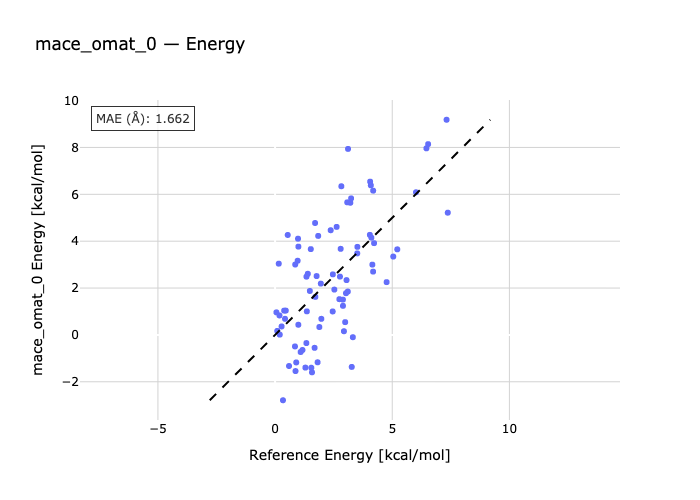

The data file committed next to this chart (first rows):
species, reference, predicted
ALA_xac-ALA_xag, 1.169, -0.6432
ALA_xak-ALA_xag, 3.049, 2.339
ALA_xai-ALA_xag, 3.319, -0.098
ALA_xab-ALA_xag, 5.044, 3.345
ARG_xak-ARG_xci, 1.576, -1.596
ARG_xbv-ARG_xci, 2.529, 1.935
ARG_xbx-ARG_xci, 2.8, 3.674
ARG_xby-ARG_xci, 6.459, 7.963
ASN_xaj-ASN_xaf, 0.388, 1.037
ASN_xaf-ASN_xae, 4.109, 4.149
ASN_xab-ASN_xaf, 4.76, 2.253
ASN_xah-ASN_xaf, 6.532, 8.14
ASP_xad-ASP_xaz, 0.157, 3.041
ASP_xay-ASP_xaz, 1.974, 0.6869
ASP_xau-ASP_xaz, 2.897, 1.241
ASP_xbc-ASP_xaz, 3.113, 7.938
CYS_xah-CYS_xai, 0.277, 0.3607
CYS_xai-CYS_xag, 0.979, 4.107
CYS_xai-CYS_xao, 0.992, 0.4339
CYS_xai-CYS_xal, 2.373, 4.467
GLN_xan-GLN_xai, 0.424, 0.6879
GLN_xat-GLN_xai, 3.272, -1.366
GLN_xap-GLN_xai, 4.045, 4.27
GLN_xal-GLN_xai, 4.152, 3
GLU_xbi-GLU_xav, 1.335, -0.348
GLU_xbi-GLU_xal, 1.545, -1.401
GLU_xar-GLU_xbi, 2.939, 0.1569
GLU_xbi-GLU_xad, 5.216, 3.653
GLY_xae-GLY_xac, 1.091, -0.7291
GLY_xad-GLY_xac, 2.627, 4.61
GLY_xac-GLY_xab, 2.743, 1.525
GLY_xag-GLY_xac, 4.086, 6.384
HIS_xam-HIS_xaq, 2.769, 2.488
HIS_xaq-HIS_xah, 2.992, 0.5454
HIS_xau-HIS_xaq, 7.318, 9.183
HIS_xav-HIS_xaq, 7.37, 5.216
ILE_xae-ILE_xaj, 0.187, 0.8297
ILE_xae-ILE_xaq, 0.595, -1.327
ILE_xae-ILE_xag, 0.963, 3.165
ILE_xae-ILE_xak, 0.995, 3.768
LEU_xap-LEU_xad, 0.338, -2.788
LEU_xap-LEU_xae, 1.524, 3.661
LEU_xbb-LEU_xap, 1.686, -0.5503
LEU_xaq-LEU_xap, 1.952, 2.189
LYS_xap-LYS_xao, 0.058, 0.9635
LYS_xap-LYS_xan, 0.199, 0.01302
LYS_xap-LYS_xas, 0.456, 1.039
LYS_xap-LYS_xat, 0.54, 4.265
MET_xbf-MET_xag, 1.814, -1.168
MET_xbf-MET_xbm, 2.459, 1.001
MET_xbf-MET_xav, 2.466, 2.584
MET_xbf-MET_xbo, 2.896, 1.505
PHE_xaw-PHE_xab, 0.872, -1.542
PHE_xaw-PHE_xar, 1.719, 1.622
PHE_xan-PHE_xaw, 1.84, 4.225
PHE_xal-PHE_xaw, 1.889, 0.3371
PRO_xad-PRO_xae, 1.396, 2.609
PRO_xac-PRO_xae, 3.211, 5.641
PRO_xae-PRO_xaf, 4.187, 6.156
PRO_xab-PRO_xae, 6.014, 6.088
... 20 more rows
